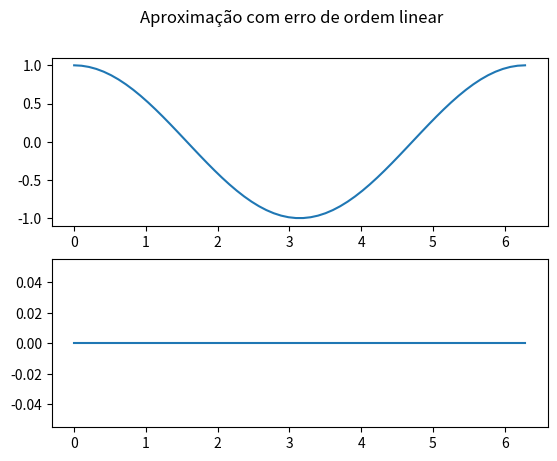
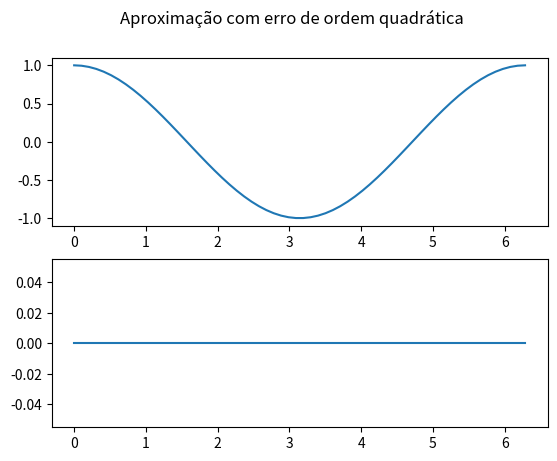

Write Python code to recreate these figures, in order. (Note: this script raises an exception after producing the figures.)
import numpy as np
from matplotlib import pyplot as plt


plt.ion()
fig1, (ax1, ax2) = plt.subplots(2,1)
fig2, (ax3, ax4) = plt.subplots(2,1)

fig1.suptitle("Aproximação com erro de ordem linear")
fig2.suptitle("Aproximação com erro de ordem quadrática")


dx = 0.1
xmax = 2.0 * np.pi
xmin = 0.0
n = int((xmax-xmin)/dx)
x = np.linspace(xmax,xmin,n,dtype='float32')
y_cos = np.cos(x,dtype='float32')

ax1.plot(x,y_cos)
ax2.plot(x,np.abs(y_cos-y_cos))


ax3.plot(x,y_cos)
ax4.plot(x,np.abs(y_cos-y_cos))

_=input(" ")

for dx in [np.pi*0.2, np.pi*0.1, np.pi*0.05, np.pi*0.025, np.pi*0.0125, np.pi*0.00625, np.pi*1e-05, np.pi*1e-06, np.pi*1e-07]:
    n=int((xmax-xmin)/dx)
    x = np.linspace(xmin,xmax,n,dtype='float32')
    y_sin = np.sin(x,dtype='float32')
    y_cos = np.cos(x,dtype='float32')
    y_der = (y_sin[1:]-y_sin[:-1])/dx
    ax1.plot(x[:-1],y_der)
    ax2.plot(x[:-1],np.abs(y_der-y_cos[:-1]))
    y_der_center = (y_sin[2:]-y_sin[:-2])/(2*dx)
    ax3.plot(x[1:-1],y_der_center)
    ax4.plot(x[1:-1],np.abs(y_der_center-y_cos[1:-1]))
    _=input(f"dx={dx:.2e}")
